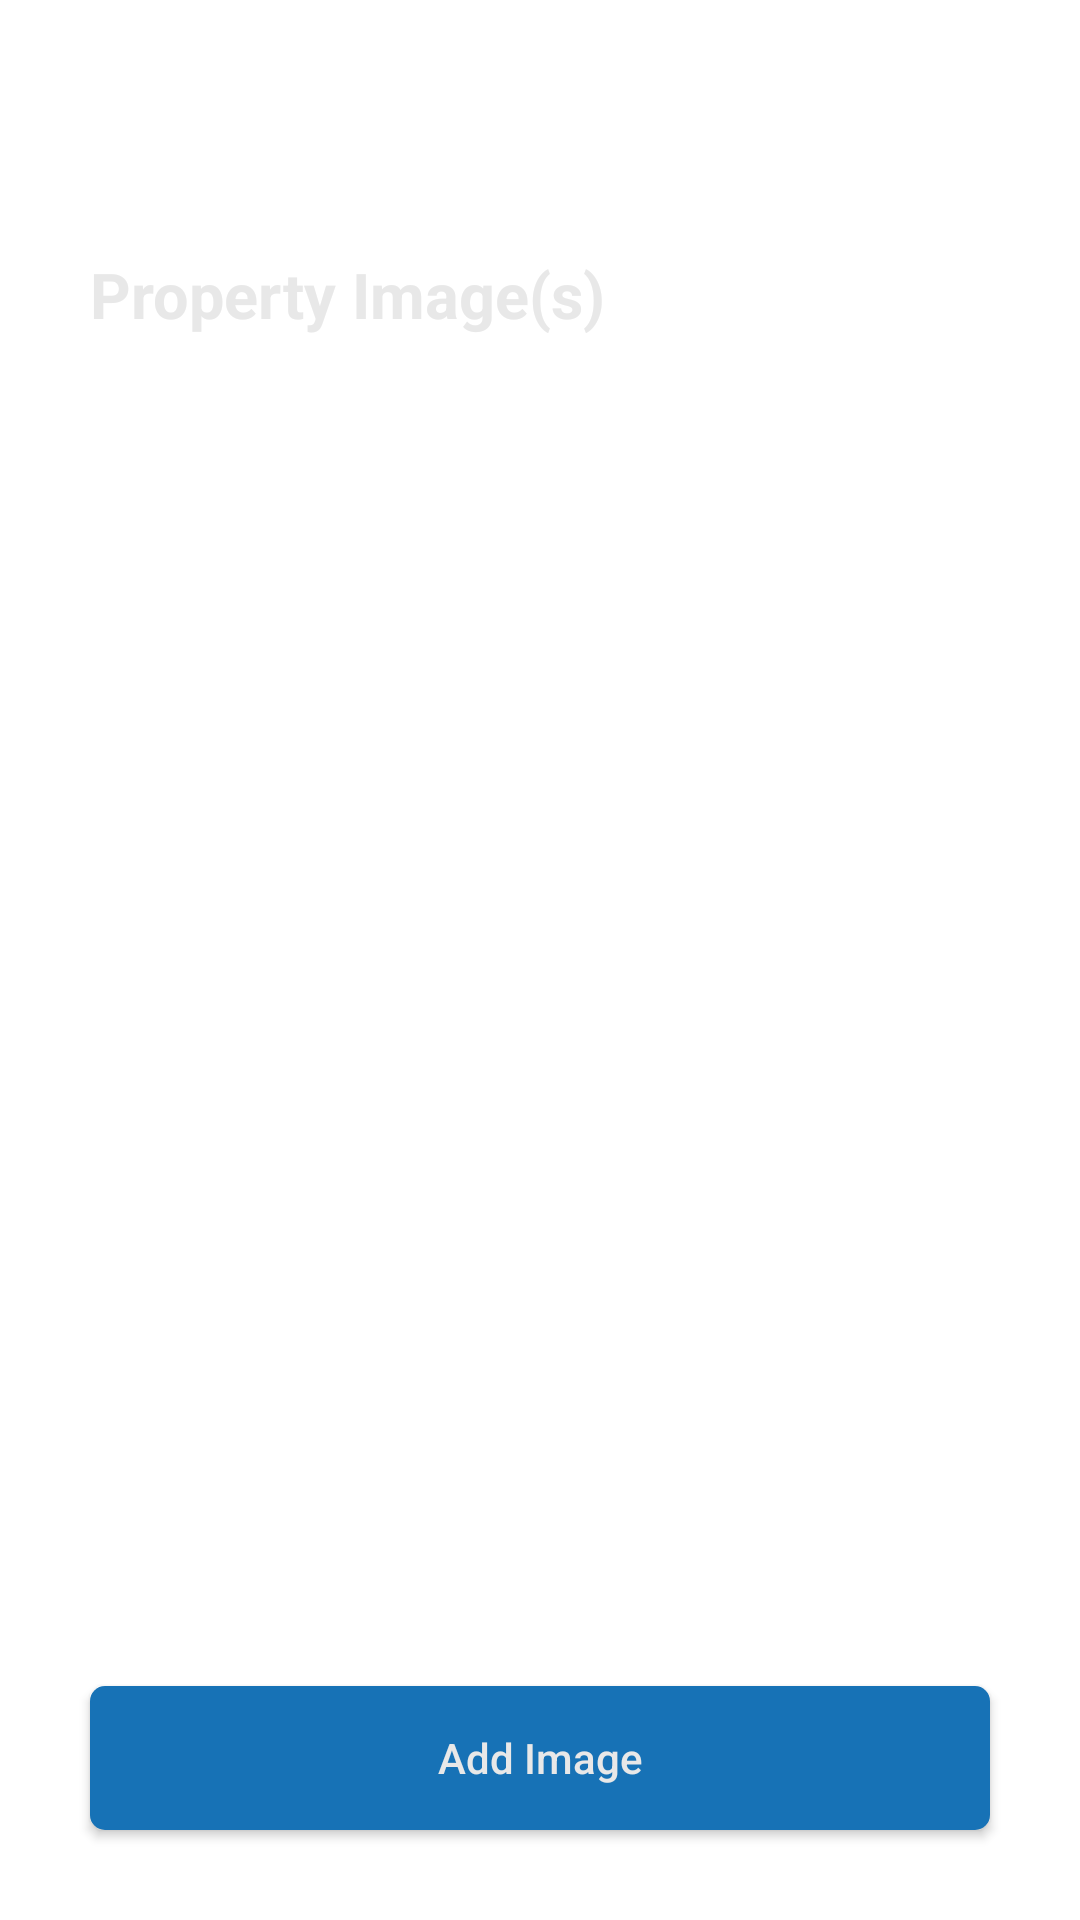

Android layout source for this screen:
<!-- AndroidManifest.xml: application theme Theme.Bhadama -->
<!-- res/layout/fragment_pagethree_new.xml -->
<?xml version="1.0" encoding="utf-8"?>
<androidx.constraintlayout.widget.ConstraintLayout xmlns:android="http://schemas.android.com/apk/res/android"
    xmlns:app="http://schemas.android.com/apk/res-auto"
    xmlns:tools="http://schemas.android.com/tools"
    android:layout_width="match_parent"
    android:layout_height="match_parent"
    tools:context=".activity.MainActivity">

    <TextView
        android:id="@+id/textView"
        android:layout_width="wrap_content"
        android:layout_height="wrap_content"
        android:layout_marginHorizontal="30dp"
        android:layout_marginTop="84dp"
        android:text="@string/propertyImage"
        android:textColor="@color/white_secondary"
        android:textSize="21sp"
        android:textStyle="bold"
        app:layout_constraintStart_toStartOf="parent"
        app:layout_constraintTop_toTopOf="parent" />

    <androidx.recyclerview.widget.RecyclerView
        android:id="@+id/recyclerview_images"
        android:layout_width="match_parent"
        android:layout_height="match_parent"
        android:layout_marginTop="152dp"
        android:paddingBottom="82dp"
        app:layout_constraintStart_toStartOf="parent"
        app:layout_constraintTop_toBottomOf="@+id/textView" />

    <androidx.appcompat.widget.AppCompatButton
        android:id="@+id/button_addImage"
        android:layout_width="match_parent"
        android:layout_height="wrap_content"
        android:layout_gravity="end"
        android:layout_marginHorizontal="30dp"
        android:layout_marginBottom="30dp"
        android:background="@drawable/rounded_corner_primary"
        android:text="@string/addimage"
        android:textAllCaps="false"
        android:textColor="@color/white_secondary"
        android:visibility="visible"
        app:layout_constraintBottom_toBottomOf="parent"
        app:layout_constraintEnd_toEndOf="parent"
        app:layout_constraintStart_toStartOf="parent" />

</androidx.constraintlayout.widget.ConstraintLayout>
<!-- resources referenced by this layout -->
<resources>
  <color name="white_secondary">#E8E8E8</color>
  <!-- drawable rounded_corner_primary (drawable) -->
  <?xml version="1.0" encoding="utf-8"?>
  <shape xmlns:android="http://schemas.android.com/apk/res/android">
      <solid android:color="@color/secondary"/>
      <corners
          android:bottomRightRadius="5dip"
          android:bottomLeftRadius="5dip"
          android:topLeftRadius="5dip"
          android:topRightRadius="5dip"/>
  </shape>
  <string name="addimage">Add Image</string>
  <string name="propertyImage">Property Image(s)</string>
  <style name="Theme.Bhadama" parent="Theme.MaterialComponents.DayNight.NoActionBar">
  
          <item name="android:windowContentTransitions">true</item>
  
          
          <item name="colorPrimary">@color/primary</item>
          <item name="colorPrimaryVariant">@color/secondary</item>
          <item name="colorOnPrimary">@color/white</item>
  
          
          <item name="colorSecondary">@color/secondary</item>
          <item name="colorSecondaryVariant">@color/secondary_solid</item>
          <item name="colorOnSecondary">@color/black</item>
  
          
          <item name="android:statusBarColor">?attr/colorPrimaryVariant</item>
  
          
      </style>
  <color name="secondary">#1772B6</color>
  <color name="primary">#399BE3</color>
  <color name="white">#FFFFFF</color>
  <color name="secondary_solid">#1772B6</color>
  <color name="black">#000000</color>
</resources>
